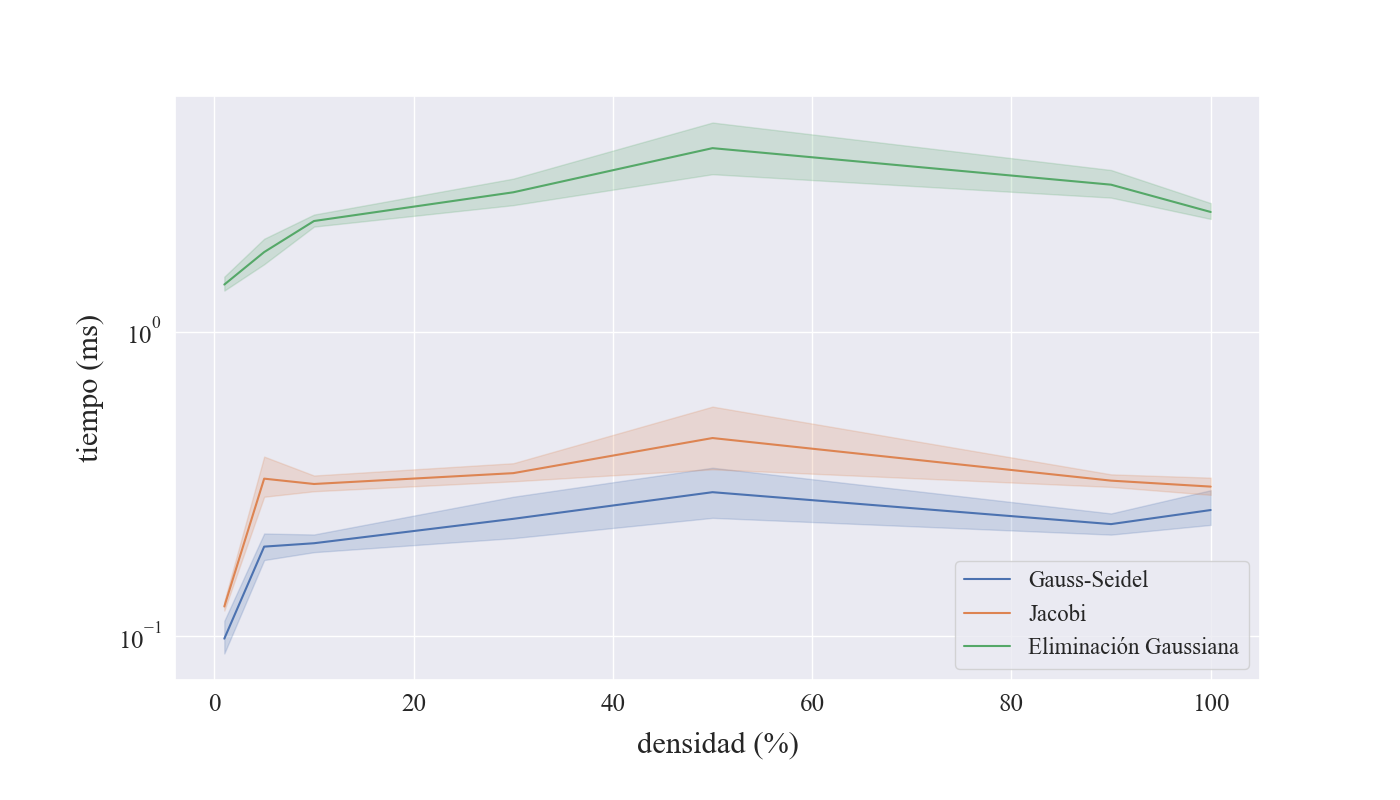

Data behind this chart, as committed beside it:
familia, rep, tam, dens, metodo, tiempo
viborita, 0, 1000, 10, GS, 92
viborita, 1, 1000, 10, GS, 94
viborita, 2, 1000, 10, GS, 97
viborita, 3, 1000, 10, GS, 96
viborita, 4, 1000, 10, GS, 113
viborita, 5, 1000, 10, GS, 89
viborita, 6, 1000, 10, GS, 84
viborita, 7, 1000, 10, GS, 81
viborita, 8, 1000, 10, GS, 81
viborita, 9, 1000, 10, GS, 153
viborita, 0, 1000, 10, J, 128
viborita, 1, 1000, 10, J, 127
viborita, 2, 1000, 10, J, 127
viborita, 3, 1000, 10, J, 117
viborita, 4, 1000, 10, J, 143
viborita, 5, 1000, 10, J, 118
viborita, 6, 1000, 10, J, 120
viborita, 7, 1000, 10, J, 124
viborita, 8, 1000, 10, J, 125
viborita, 9, 1000, 10, J, 121
viborita, 0, 1000, 10, EG, 1388
viborita, 1, 1000, 10, EG, 1450
viborita, 2, 1000, 10, EG, 1367
viborita, 3, 1000, 10, EG, 1424
viborita, 4, 1000, 10, EG, 1781
viborita, 5, 1000, 10, EG, 1444
viborita, 6, 1000, 10, EG, 1394
viborita, 7, 1000, 10, EG, 1298
viborita, 8, 1000, 10, EG, 1370
viborita, 9, 1000, 10, EG, 1367
viborita, 0, 1000, 50, GS, 193
viborita, 1, 1000, 50, GS, 160
viborita, 2, 1000, 50, GS, 165
viborita, 3, 1000, 50, GS, 191
viborita, 4, 1000, 50, GS, 155
viborita, 5, 1000, 50, GS, 194
viborita, 6, 1000, 50, GS, 231
viborita, 7, 1000, 50, GS, 225
viborita, 8, 1000, 50, GS, 194
viborita, 9, 1000, 50, GS, 258
viborita, 0, 1000, 50, J, 362
viborita, 1, 1000, 50, J, 242
viborita, 2, 1000, 50, J, 297
viborita, 3, 1000, 50, J, 268
viborita, 4, 1000, 50, J, 273
viborita, 5, 1000, 50, J, 363
viborita, 6, 1000, 50, J, 287
viborita, 7, 1000, 50, J, 336
viborita, 8, 1000, 50, J, 322
viborita, 9, 1000, 50, J, 538
viborita, 0, 1000, 50, EG, 1678
viborita, 1, 1000, 50, EG, 1714
viborita, 2, 1000, 50, EG, 1926
viborita, 3, 1000, 50, EG, 1631
viborita, 4, 1000, 50, EG, 2130
viborita, 5, 1000, 50, EG, 1550
viborita, 6, 1000, 50, EG, 1593
viborita, 7, 1000, 50, EG, 1684
viborita, 8, 1000, 50, EG, 1799
viborita, 9, 1000, 50, EG, 2556
... 150 more rows
